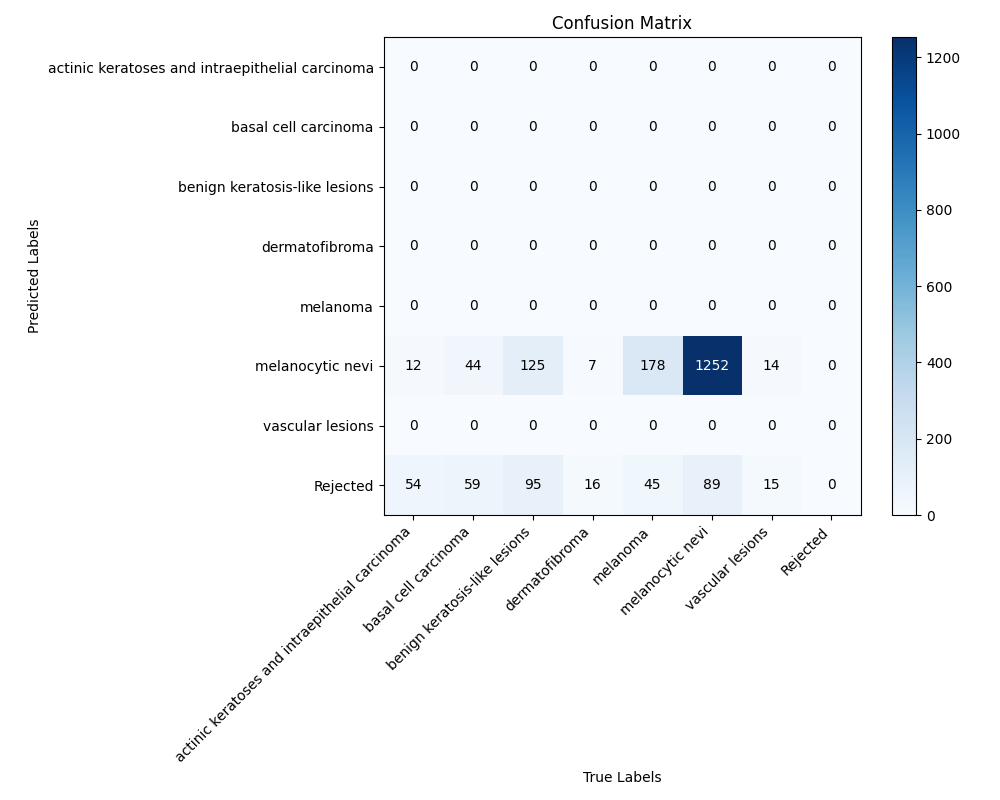

Data behind this chart, as committed beside it:
, actinic keratoses and intraepithelial ca…, basal cell carcinoma, benign keratosis-like lesions, dermatofibroma, melanoma, melanocytic nevi, vascular lesions, Rejected
actinic keratoses and intraepithelial ca…, 0.0, 0.0, 0.0, 0.0, 0.0, 0.0, 0.0, 0.0
basal cell carcinoma, 0.0, 0.0, 0.0, 0.0, 0.0, 0.0, 0.0, 0.0
benign keratosis-like lesions, 0.0, 0.0, 0.0, 0.0, 0.0, 0.0, 0.0, 0.0
dermatofibroma, 0.0, 0.0, 0.0, 0.0, 0.0, 0.0, 0.0, 0.0
melanoma, 0.0, 0.0, 0.0, 0.0, 0.0, 0.0, 0.0, 0.0
melanocytic nevi, 12.0, 44.0, 125.0, 7.0, 178.0, 1252, 14.0, 0.0
vascular lesions, 0.0, 0.0, 0.0, 0.0, 0.0, 0.0, 0.0, 0.0
Rejected, 54.0, 59.0, 95.0, 16.0, 45.0, 89.0, 15.0, 0.0
